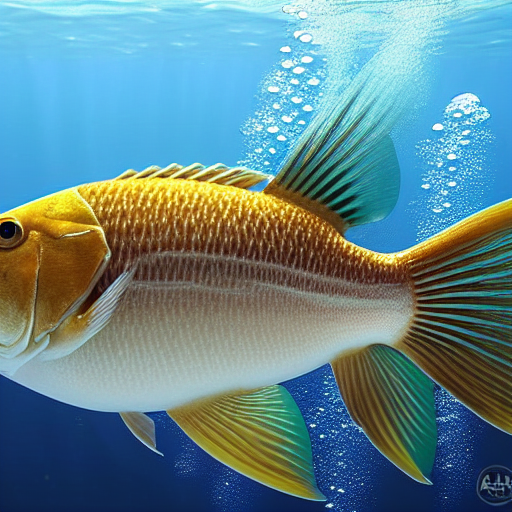
Generation parameters embedded in this image by AUTOMATIC1111 Stable Diffusion web UI or a fork of it (Forge, ...) (PNG 'parameters' text chunk):
masterpiece, best quality, an underwater "full-frame close-up photo of a fish", ("panoramic shot") high detail, hyperrealistic, concept art, artstation, 8k, stunning scene, raytracing, octane, trending on artstation
Negative prompt: framed, frames, collage, three legs, lowres, bad anatomy, bad hands, text, error, missing fingers, extra digit, fewer digits, cropped, worst quality, low quality, normal quality, jpeg artifacts, signature, watermark, username, blurry, artist name, cropped headroom
Steps: 60, Sampler: DPM++ 2M Karras, CFG scale: 10, Seed: 3780875469, Size: 512x512, Model hash: 44bf0551